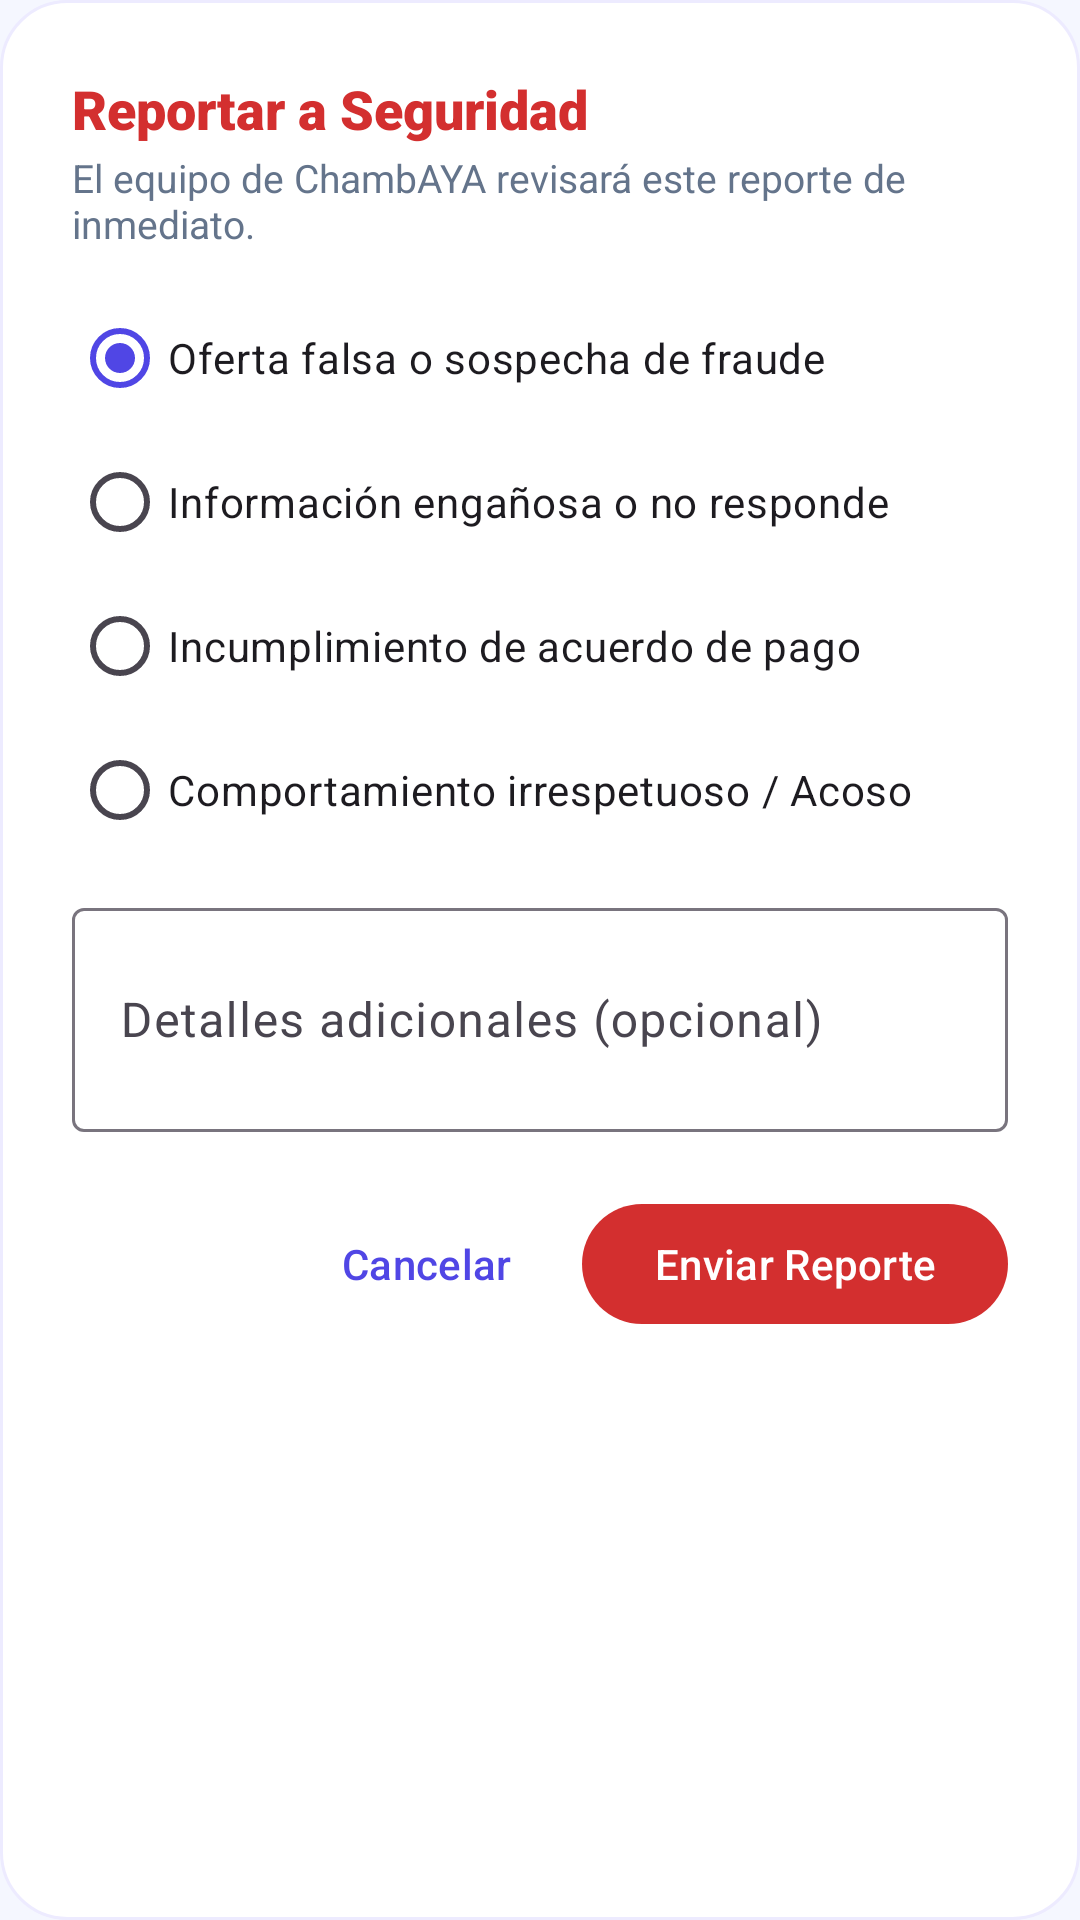

Reconstruct the res/layout file that produces this screen, plus the resources it refers to.
<!-- AndroidManifest.xml: application theme Theme.ChambAYA -->
<!-- res/layout/dialogo_reportar.xml -->
<?xml version="1.0" encoding="utf-8"?>
<LinearLayout xmlns:android="http://schemas.android.com/apk/res/android"
    xmlns:app="http://schemas.android.com/apk/res-auto"
    android:layout_width="match_parent"
    android:layout_height="wrap_content"
    android:background="@drawable/bg_dialog_surface"
    android:orientation="vertical"
    android:padding="24dp">

    <TextView
        android:layout_width="wrap_content"
        android:layout_height="wrap_content"
        android:fontFamily="sans-serif-black"
        android:text="Reportar a Seguridad"
        android:textColor="@color/error"
        android:textSize="18sp" />

    <TextView
        android:layout_width="wrap_content"
        android:layout_height="wrap_content"
        android:layout_marginTop="2dp"
        android:fontFamily="sans-serif"
        android:text="El equipo de ChambAYA revisará este reporte de inmediato."
        android:textColor="@color/text_secondary"
        android:textSize="13sp" />

    <RadioGroup
        android:id="@+id/rgReportReason"
        android:layout_width="match_parent"
        android:layout_height="wrap_content"
        android:layout_marginTop="12dp">

        <RadioButton
            android:id="@+id/rbReason1"
            android:layout_width="match_parent"
            android:layout_height="wrap_content"
            android:checked="true"
            android:text="Oferta falsa o sospecha de fraude" />

        <RadioButton
            android:id="@+id/rbReason2"
            android:layout_width="match_parent"
            android:layout_height="wrap_content"
            android:text="Información engañosa o no responde" />

        <RadioButton
            android:id="@+id/rbReason3"
            android:layout_width="match_parent"
            android:layout_height="wrap_content"
            android:text="Incumplimiento de acuerdo de pago" />

        <RadioButton
            android:id="@+id/rbReason4"
            android:layout_width="match_parent"
            android:layout_height="wrap_content"
            android:text="Comportamiento irrespetuoso / Acoso" />
    </RadioGroup>

    
    <com.google.android.material.textfield.TextInputLayout
        style="@style/Widget.Material3.TextInputLayout.OutlinedBox"
        android:layout_width="match_parent"
        android:layout_height="wrap_content"
        android:layout_marginTop="10dp"
        android:hint="Detalles adicionales (opcional)">

        <com.google.android.material.textfield.TextInputEditText
            android:id="@+id/etReportDetails"
            android:layout_width="match_parent"
            android:layout_height="wrap_content"
            android:lines="2" />
    </com.google.android.material.textfield.TextInputLayout>

    <LinearLayout
        android:layout_width="match_parent"
        android:layout_height="wrap_content"
        android:layout_marginTop="20dp"
        android:gravity="end"
        android:orientation="horizontal">

        <com.google.android.material.button.MaterialButton
            android:id="@+id/btnCancelReport"
            style="@style/Widget.Material3.Button.TextButton"
            android:layout_width="wrap_content"
            android:layout_height="wrap_content"
            android:text="Cancelar" />

        <com.google.android.material.button.MaterialButton
            android:id="@+id/btnSubmitReport"
            android:layout_width="wrap_content"
            android:layout_height="wrap_content"
            android:layout_marginStart="8dp"
            android:text="Enviar Reporte"
            app:backgroundTint="@color/error" />
    </LinearLayout>

</LinearLayout>
<!-- resources referenced by this layout -->
<resources>
  <color name="error">#D32F2F</color>
  <color name="text_secondary">#64748B</color>
  <!-- drawable bg_dialog_surface (drawable) -->
  <?xml version="1.0" encoding="utf-8"?>
  <shape xmlns:android="http://schemas.android.com/apk/res/android"
      android:shape="rectangle">
      <corners android:radius="22dp" />
      <solid android:color="@color/surface_light" />
      <stroke
          android:width="1dp"
          android:color="@color/primary_container" />
  </shape>
  <style name="Theme.ChambAYA" parent="Base.Theme.ChambAYA" />
  <color name="surface_light">#FFFFFF</color>
  <color name="primary_container">#EDEBFF</color>
  <style name="Base.Theme.ChambAYA" parent="Theme.Material3.DayNight.NoActionBar">
          
          <item name="colorPrimary">@color/primary</item>
          <item name="colorPrimaryDark">@color/primary_dark</item>
          <item name="colorSecondary">@color/secondary</item>
          <item name="android:statusBarColor">@color/surface_light</item>
          <item name="android:windowLightStatusBar">true</item>
          <item name="android:navigationBarColor">@color/surface_light</item>
          <item name="colorSurface">@color/surface_light</item>
          <item name="android:colorBackground">@color/background_light</item>
      </style>
  <color name="primary">#5046E5</color>
  <color name="primary_dark">#312E81</color>
  <color name="secondary">#0891B2</color>
  <color name="background_light">#F5F7FF</color>
</resources>
